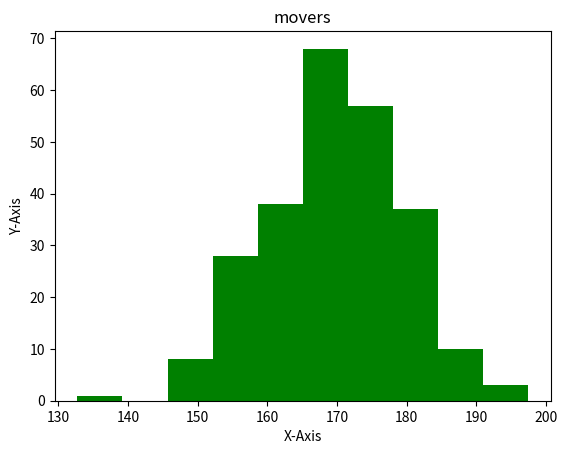

Python code for this plot:
import matplotlib.pyplot as plt
import numpy as np
x = np.random.normal(170, 10, 250)
plt.hist(x,color='green')
plt.title("movers")
plt.xlabel("X-Axis")
plt.ylabel("Y-Axis")

plt.show()
